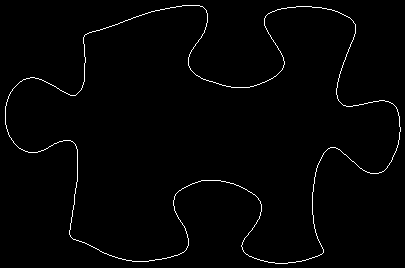

The file beside this chart, header and first rows:
5, 106
5, 107
5, 108
5, 109
5, 110
5, 111
5, 112
5, 113
5, 114
5, 115
5, 116
5, 117
5, 118
5, 119
5, 120
5, 121
5, 122
5, 123
5, 124
6, 125
6, 126
6, 127
6, 128
7, 129
7, 130
7, 131
8, 132
8, 133
8, 134
9, 135
9, 136
10, 137
11, 138
11, 139
12, 140
13, 141
13, 142
14, 143
15, 144
16, 145
17, 146
18, 147
19, 148
20, 148
21, 149
22, 149
23, 150
24, 150
25, 151
26, 151
27, 151
28, 152
29, 152
30, 152
31, 152
32, 152
33, 152
34, 152
35, 152
36, 152
37, 152
... 1,430 more rows
